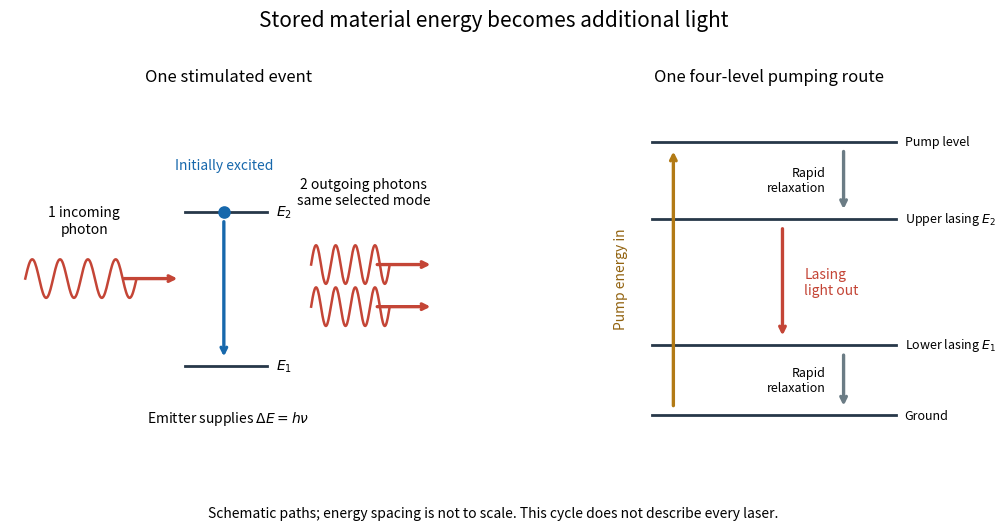

Here is the Python script that generated this plot:
"""Draw laser-stimulated-emission-cycle.png in CWD on opaque white.

Tested with Python 3.14.4, NumPy 2.3.5, Matplotlib 3.10.7.
Illustrative nondegenerate transition and four-level cycle, not to scale.
"""

from pathlib import Path

import matplotlib

matplotlib.use("Agg")
import matplotlib.pyplot as plt
import numpy as np


def arrow(ax, start, end, color, **kwargs):
    ax.annotate("", xy=end, xytext=start,
                arrowprops={"arrowstyle": "->", "lw": 2.4,
                            "color": color, **kwargs})


def wave(ax, x0, x1, y):
    x = np.linspace(x0, x1, 160)
    ax.plot(x, y + .055 * np.sin(2 * np.pi * 4 * (x-x0)/(x1-x0)),
            color="#c44536", lw=1.8)
    arrow(ax, (x1-.035, y), (x1+.10, y), "#c44536")


def main():
    plt.rcParams.update({"font.size": 10, "figure.facecolor": "white"})
    fig, axes = plt.subplots(1, 2, figsize=(10.4, 5.4), dpi=110)
    fig.subplots_adjust(left=.035, right=.975, top=.80, bottom=.15, wspace=.24)
    for ax in axes:
        ax.set(xlim=(0, 1), ylim=(0, 1))
        ax.axis("off")
    ax = axes[0]
    ax.set_title("One stimulated event", pad=18, fontsize=12)
    for y, label in [(.70, r"$E_2$"), (.26, r"$E_1$")]:
        ax.plot([.40, .59], [y, y], color="#273849", lw=2)
        ax.text(.61, y, label, va="center")
    ax.scatter([.49], [.70], color="#1768ac", s=65, zorder=4)
    arrow(ax, (.49, .68), (.49, .28), "#1768ac")
    wave(ax, .035, .29, .51)
    wave(ax, .69, .87, .55)
    wave(ax, .69, .87, .43)
    ax.text(.17, .64, "1 incoming\nphoton", ha="center")
    ax.text(.81, .72, "2 outgoing photons\nsame selected mode", ha="center")
    ax.text(.50, .10, r"Emitter supplies $\Delta E=h\nu$", ha="center")
    ax.text(.49, .82, "Initially excited", ha="center", color="#1768ac")
    ax = axes[1]
    ax.set_title("One four-level pumping route", pad=18, fontsize=12)
    levels = [(.12, "Ground"), (.32, r"Lower lasing $E_1$"),
              (.68, r"Upper lasing $E_2$"), (.90, "Pump level")]
    for y, label in levels:
        ax.plot([.23, .79], [y, y], color="#273849", lw=2)
        ax.text(.81, y, label, va="center", fontsize=9)
    arrow(ax, (.28, .14), (.28, .88), "#b27a15")
    ax.text(.16, .51, "Pump energy in", rotation=90, ha="center", va="center",
            color="#926310")
    arrow(ax, (.67, .88), (.67, .70), "#6b7c85")
    ax.text(.63, .79, "Rapid\nrelaxation", ha="right", va="center", fontsize=9)
    arrow(ax, (.53, .66), (.53, .34), "#c44536")
    ax.text(.58, .50, "Lasing\nlight out", va="center", color="#c44536")
    arrow(ax, (.67, .30), (.67, .14), "#6b7c85")
    ax.text(.63, .22, "Rapid\nrelaxation", ha="right", va="center", fontsize=9)
    fig.suptitle("Stored material energy becomes additional light", fontsize=15, y=.98)
    fig.text(.5, .04, "Schematic paths; energy spacing is not to scale. This cycle does not describe every laser.",
             ha="center", fontsize=10)
    fig.savefig(Path.cwd() / "laser-stimulated-emission-cycle.png",
                facecolor="white", transparent=False)
    plt.close(fig)


if __name__ == "__main__":
    main()
